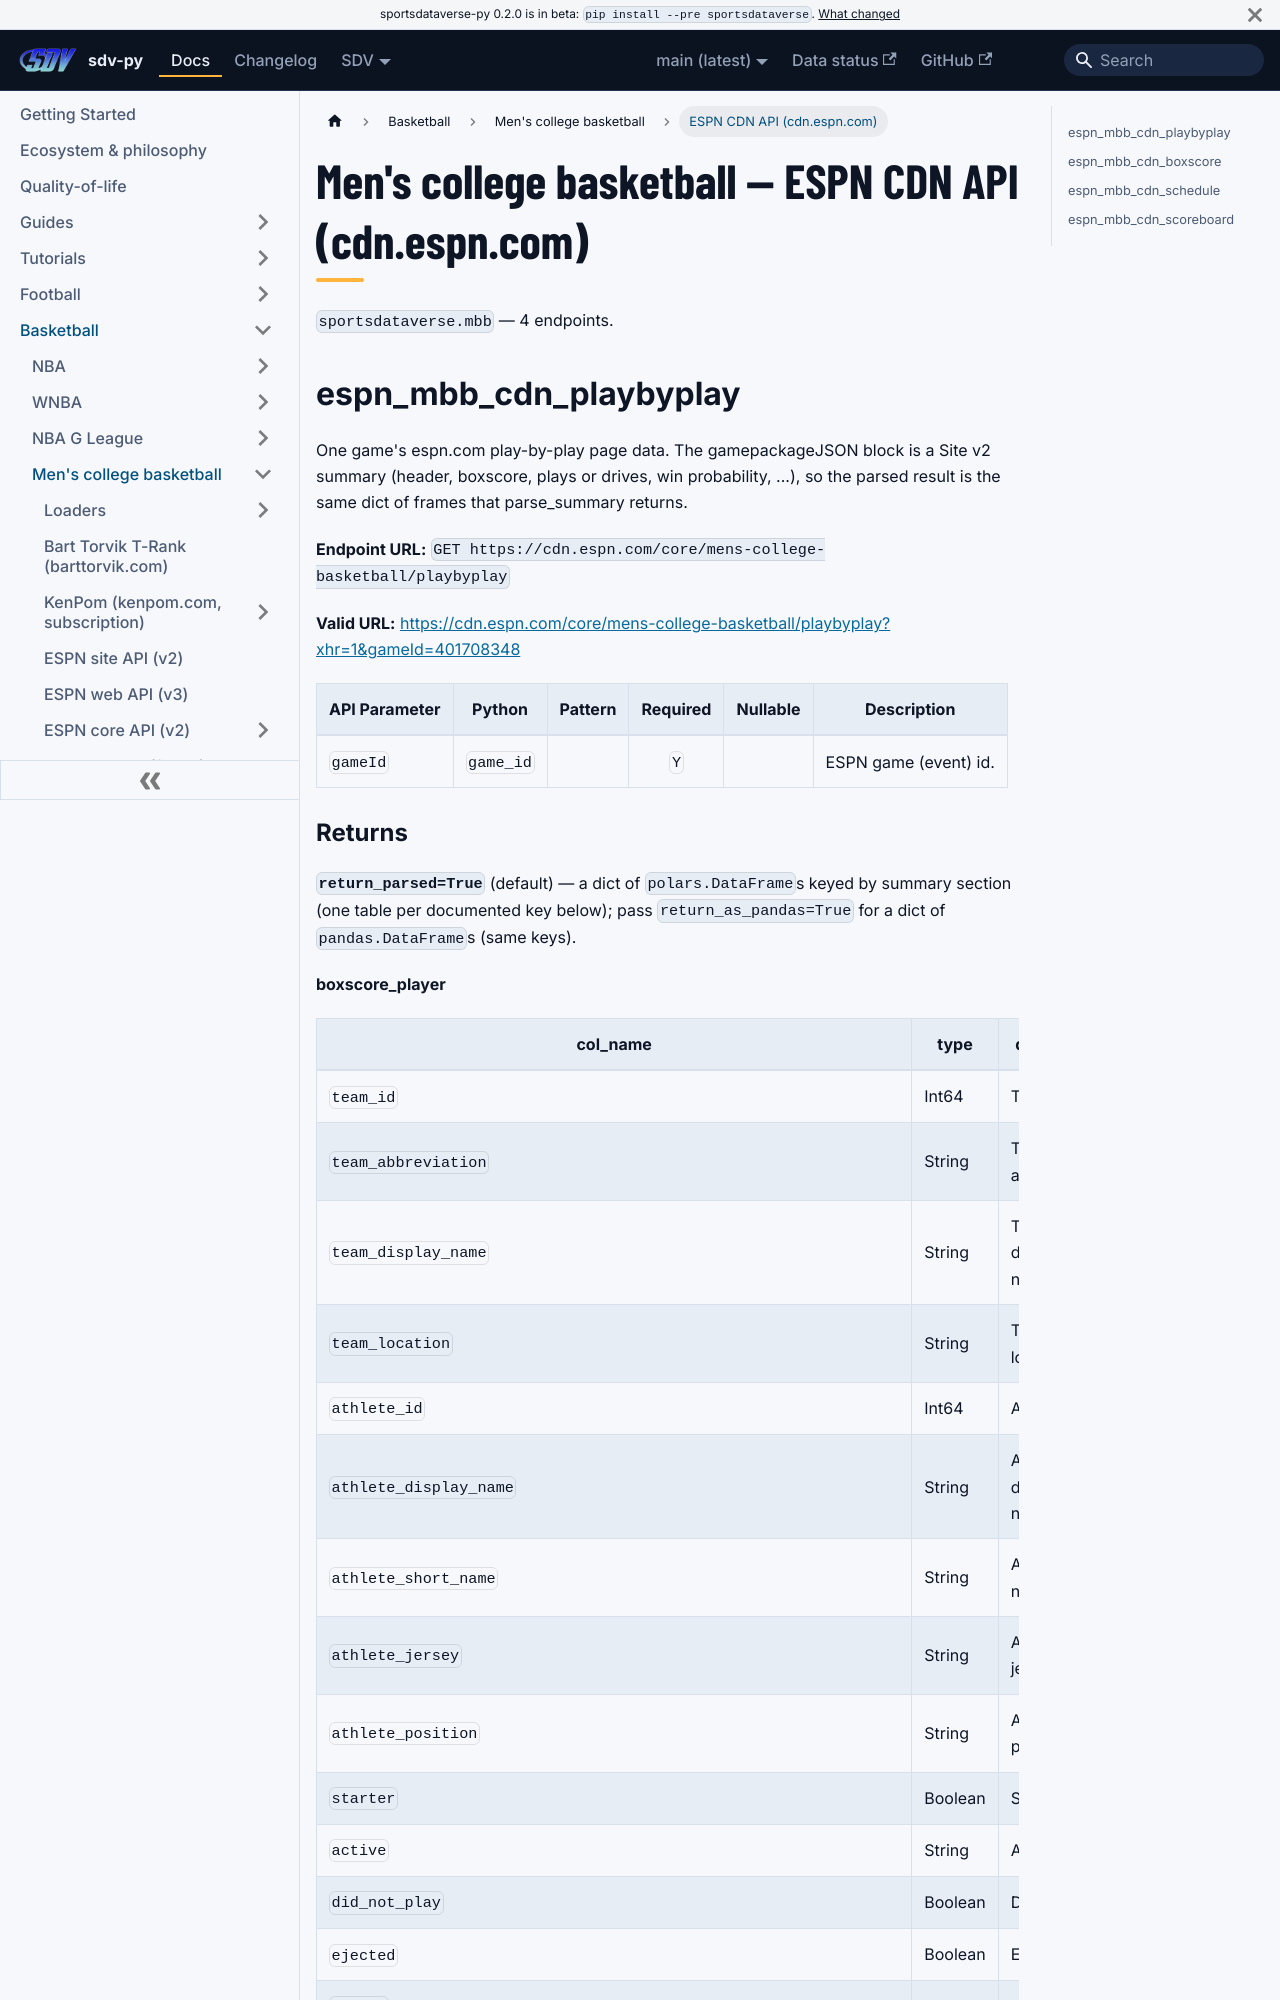

repository: sportsdataverse/sportsdataverse-py · page: docs/mbb/reference/cdn/index.html · generator: docusaurus

---
title: Men's college basketball — ESPN CDN API (cdn.espn.com)
sidebar_label: ESPN CDN API (cdn.espn.com)
description: "Men's college basketball — ESPN CDN API (cdn.espn.com) — endpoint reference in sdv-py, the SportsDataverse Python package."
sidebar_position: 24
toc_max_heading_level: 2
---
# Men's college basketball — ESPN CDN API (cdn.espn.com)

`sportsdataverse.mbb` — 4 endpoints.

## espn_mbb_cdn_playbyplay

One game's espn.com play-by-play page data. The gamepackageJSON block is a Site v2 summary (header, boxscore, plays or drives, win probability, ...), so the parsed result is the same dict of frames that parse_summary returns.

**Endpoint URL:** `GET https://cdn.espn.com/core/mens-college-basketball/playbyplay`

**Valid URL:** [https://cdn.espn.com/core/mens-college-basketball/playbyplay?xhr=1&gameId=401708348](https://cdn.espn.com/core/mens-college-basketball/playbyplay?xhr=1&gameId=401708348)

| API Parameter | Python | Pattern | Required | Nullable | Description |
|---|---|:---:|:---:|:---:|---|
| `gameId` | `game_id` |  | `Y` |  | ESPN game (event) id. |
